Image classification data set "GAN-Autoencoder" (vandanamonappa07/GAN-Autoencoder on GitHub). Class labels (5): non-tumor, non-viable tumor, tumor, viable, viable non-viable.

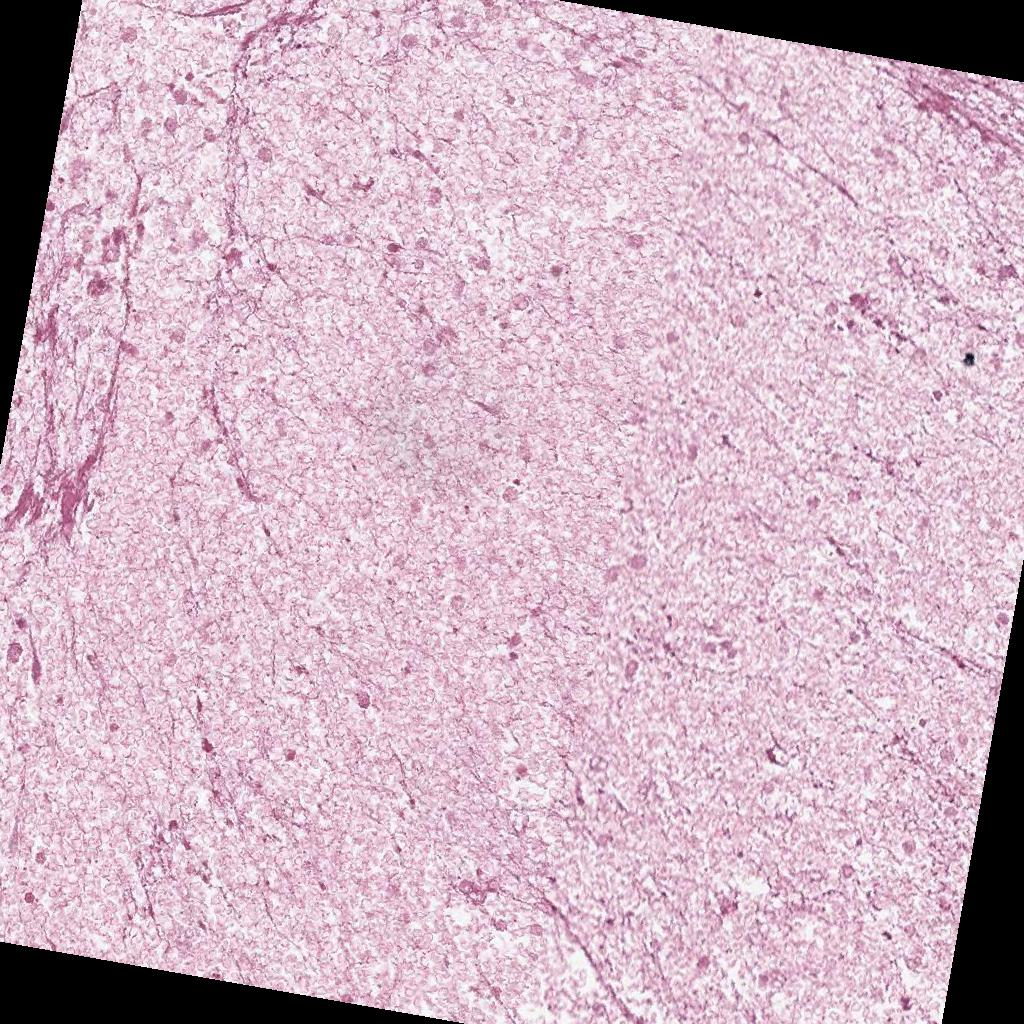
Label: non-viable tumor

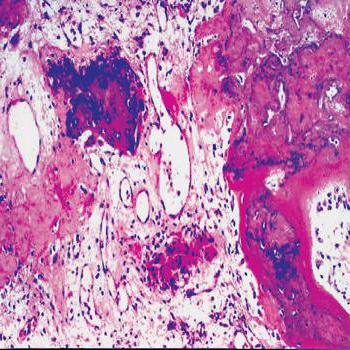
Label: tumor

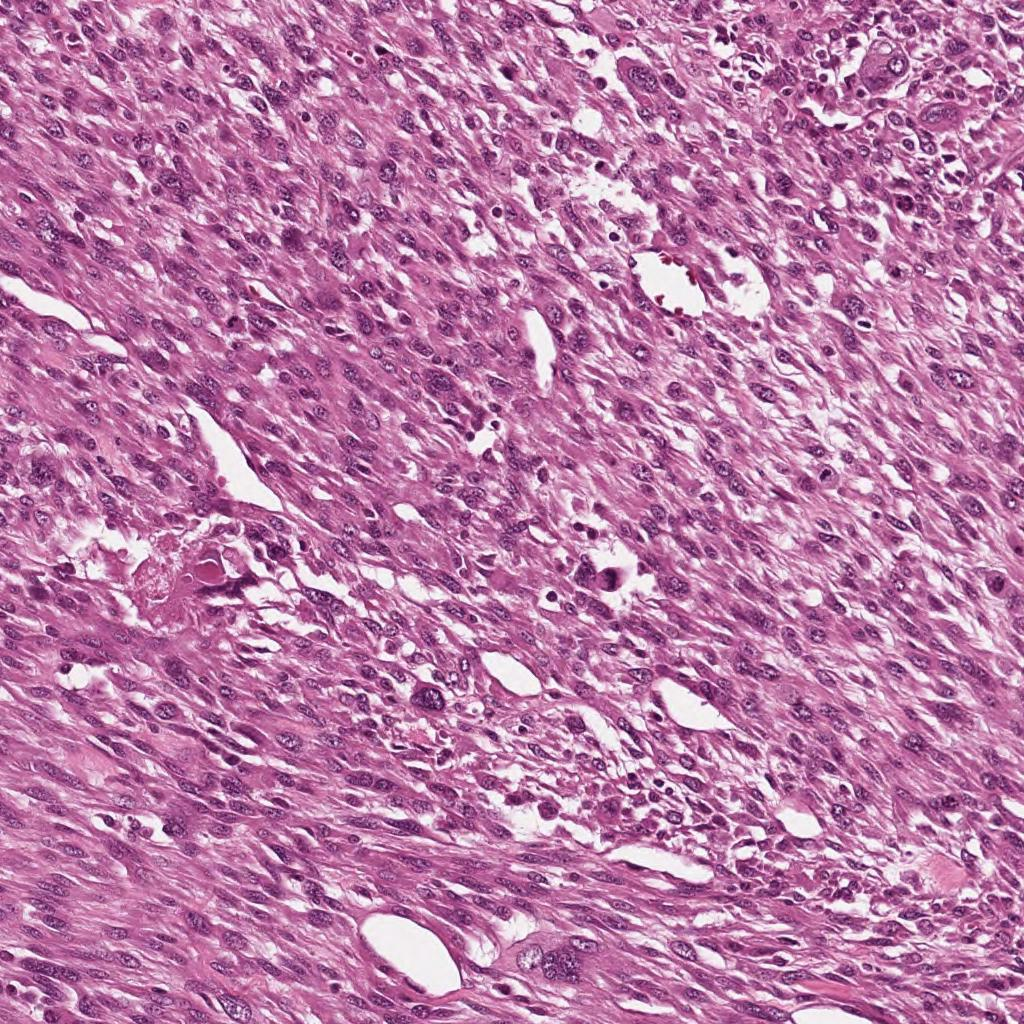
Label: viable

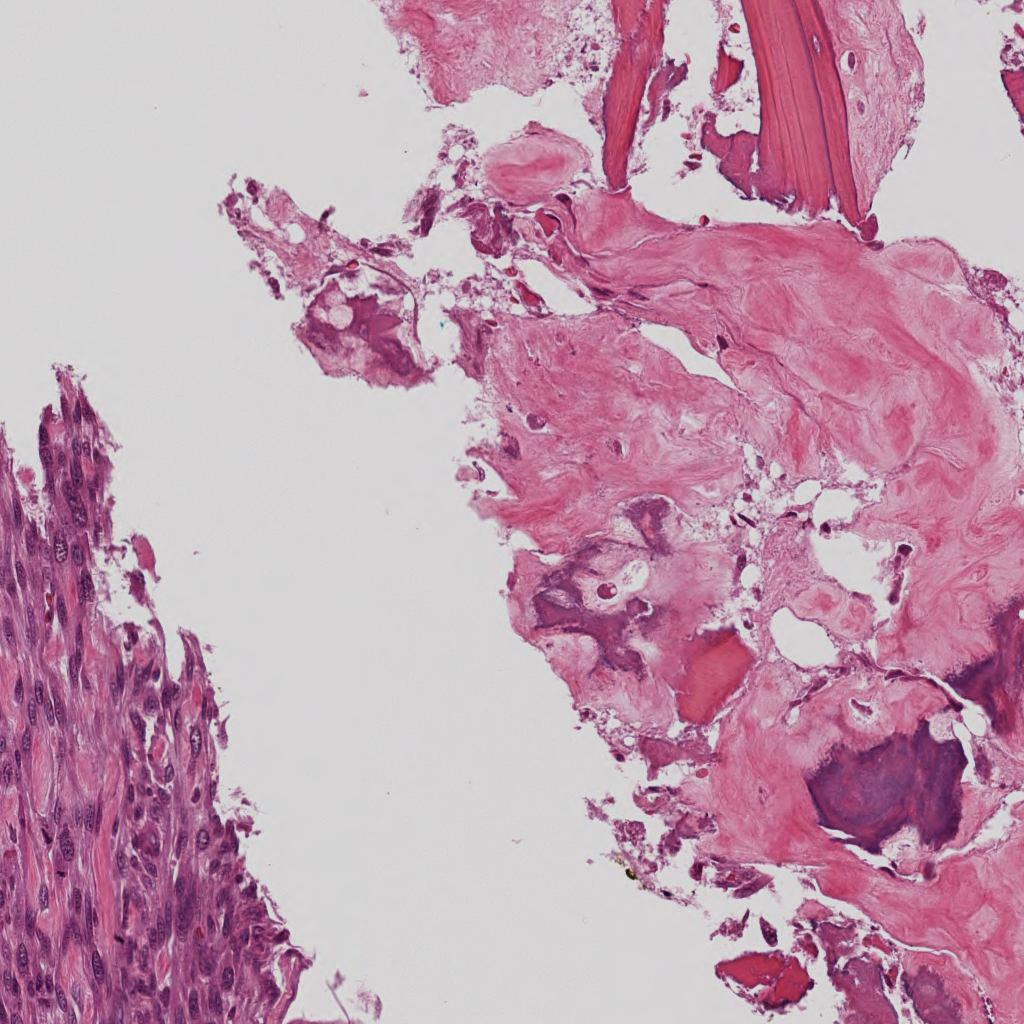
Label: viable non-viable

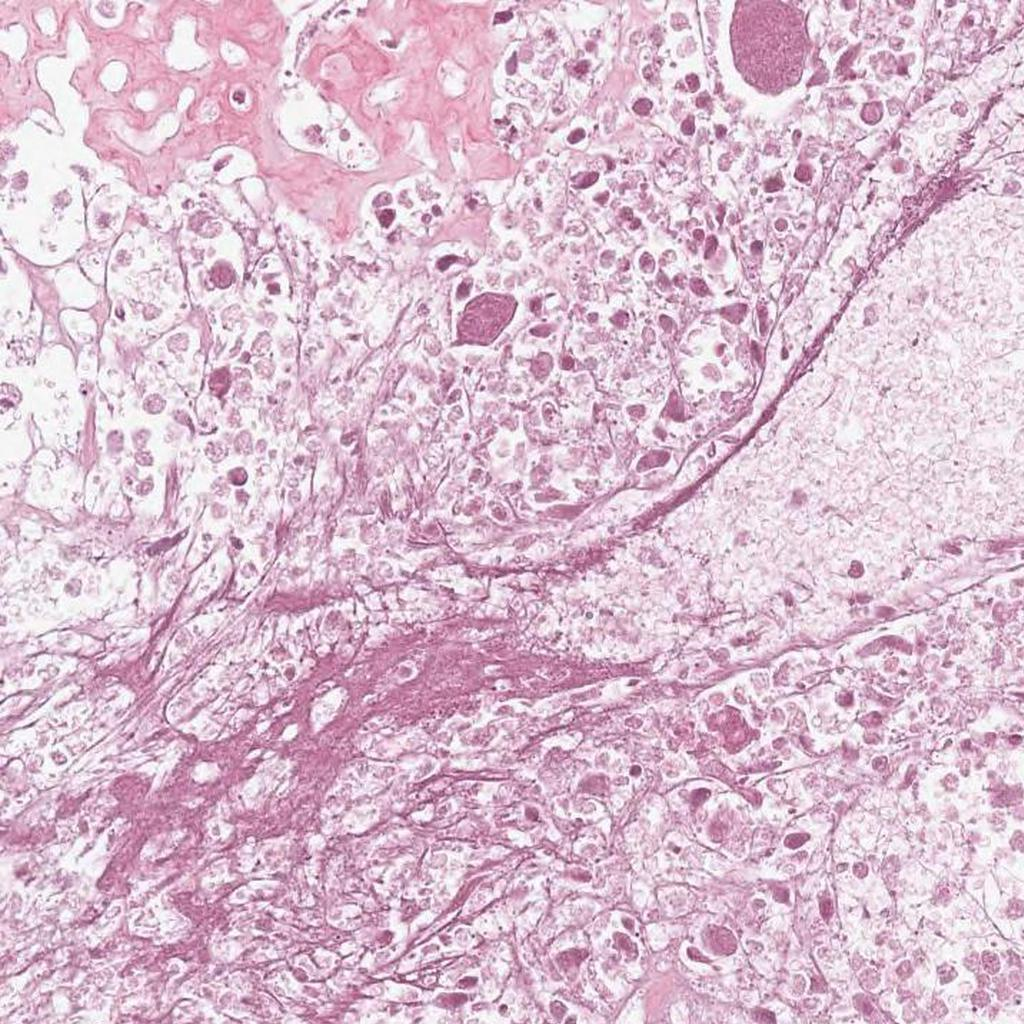
Label: non-viable tumor

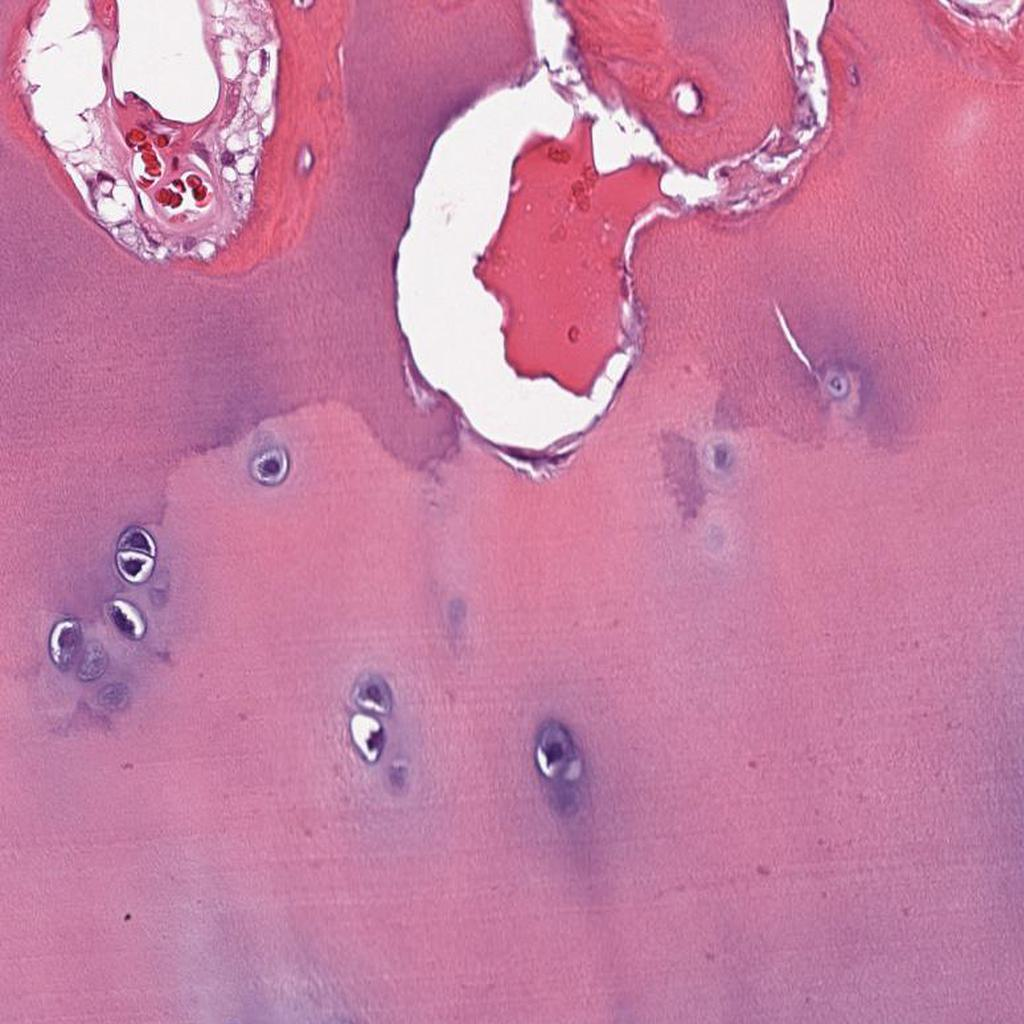
Label: non-tumor
